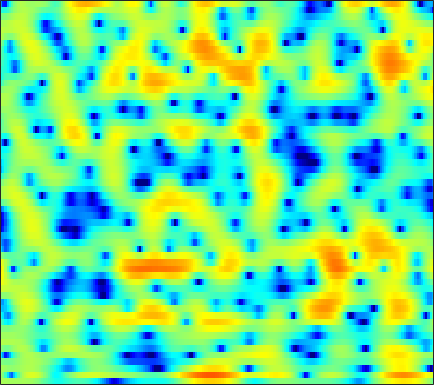

Values plotted in this chart, from the file beside it:
1.6358, 1.569, 1.4805, 1.3948, 1.3482, 1.3148, 1.3123, 1.332, 1.3735, 1.4161, 1.4572, 1.4536, 1.4126, 1.2999, 1.1564, 0.88964, 0.55682, 0.24157, -0.2544, -0.82445, -1.4796, -1.9976, -2.7058, -3.3625
1.261, -0.2087, -2.789, -6.452, -10.07, -11.71, -7.25, -4.358, -1.596, 0.3291, 1.684, 2.42, 3.106, 3.5, 3.627, 3.594, 3.337, 2.998, 2.363, 1.508, 0.4434, -0.4907, -1.892, -3.35
1.585, 1.329, 1.017, 0.7791, 0.6659, 0.6249, 0.7032, 0.8247, 1.042, 1.286, 1.516, 1.668, 1.798, 1.842, 1.81, 1.67, 1.42, 1.155, 0.7021, 0.1443, -0.5116, -1.062, -1.867, -2.735
0.1311, -0.1352, -0.3679, -0.4423, -0.3911, -0.1961, 0.09923, 0.3558, 0.7108, 1.039, 1.329, 1.506, 1.674, 1.762, 1.769, 1.713, 1.579, 1.425, 1.156, 0.8223, 0.4128, 0.05984, -0.4746, -1.091
-6.071, -9.422, -14.79, -12.27, -8.479, -4.972, -2.608, -1.322, -0.04668, 0.8408, 1.429, 1.704, 1.889, 1.891, 1.797, 1.569, 1.276, 1.034, 0.734, 0.5011, 0.3699, 0.3439, 0.38, 0.4651
0.5108, -0.07153, -0.5198, -0.4982, -0.2153, 0.3534, 0.9689, 1.383, 1.806, 2.038, 2.061, 1.923, 1.521, 0.825, 0.097, -1.206, -2.969, -4.667, -7.438, -10.09, -9.87, -7.87, -5.077, -2.853
2.131, 2.029, 1.923, 1.852, 1.821, 1.804, 1.786, 1.754, 1.644, 1.453, 1.143, 0.8217, 0.2655, -0.4588, -1.127, -2.169, -3.389, -4.366, -5.602, -6.36, -6.254, -5.638, -4.42, -3.112
1.253, 1.27, 1.27, 1.254, 1.232, 1.201, 1.142, 1.079, 0.9571, 0.7724, 0.5148, 0.2679, -0.1224, -0.5683, -0.9339, -1.428, -1.888, -2.178, -2.445, -2.548, -2.447, -2.244, -1.842, -1.34
0.252, 0.1386, 0.02271, -0.008742, 0.03939, 0.1869, 0.3887, 0.5413, 0.69, 0.7411, 0.659, 0.4803, 0.1018, -0.4532, -0.9712, -1.751, -2.535, -3.035, -3.461, -3.482, -3.061, -2.529, -1.664, -0.756
-2.062, -3.325, -5.021, -5.846, -5.371, -3.683, -1.862, -0.6696, 0.5484, 1.342, 1.731, 1.772, 1.436, 0.6548, -0.2626, -2.081, -4.869, -8.069, -16.05, -17.97, -8.848, -5.396, -2.412, -0.3547
-4.351, -6.112, -8.691, -10.2, -9.186, -6.189, -3.328, -1.592, 0.2134, 1.447, 2.216, 2.493, 2.536, 2.217, 1.746, 0.846, -0.2956, -1.139, -2, -2.363, -2.151, -1.727, -1.058, -0.3906
-7.358, -7.911, -7.245, -5.652, -4.289, -2.515, -0.8507, 0.261, 1.52, 2.506, 3.188, 3.516, 3.702, 3.627, 3.425, 2.97, 2.361, 1.813, 1.027, 0.1732, -0.764, -1.557, -2.732, -4.031
-8.737, -9.264, -7.029, -4.27, -2.516, -0.6317, 0.8448, 1.742, 2.674, 3.354, 3.807, 3.991, 4.058, 3.901, 3.657, 3.179, 2.502, 1.851, 0.8014, -0.4648, -1.986, -3.352, -5.562, -8.463
0.5427, 0.3869, 0.439, 0.7463, 1.081, 1.568, 2.047, 2.37, 2.726, 2.971, 3.08, 3.075, 2.931, 2.627, 2.293, 1.677, 0.8987, 0.1865, -0.9287, -2.244, -3.716, -4.917, -6.596, -8.234
3.244, 3.019, 2.771, 2.588, 2.502, 2.439, 2.418, 2.41, 2.409, 2.387, 2.308, 2.201, 1.962, 1.601, 1.232, 0.5939, -0.2199, -0.9369, -2.097, -3.498, -5.144, -6.561, -8.711, -11.17
4.497, 4.031, 3.398, 2.798, 2.399, 1.986, 1.721, 1.626, 1.592, 1.623, 1.656, 1.643, 1.56, 1.358, 1.117, 0.6756, 0.04346, -0.5544, -1.536, -2.759, -4.293, -5.677, -7.903, -10.73
5.386, 4.391, 2.868, 1.189, -0.07264, -1.414, -1.859, -1.576, -0.7705, 0.08397, 0.7999, 1.188, 1.515, 1.646, 1.646, 1.537, 1.29, 1.013, 0.5475, -0.07018, -0.8672, -1.59, -2.704, -3.952
5.705, 4.294, 1.904, -1.388, -4.962, -13.18, -14.03, -8.034, -3.917, -1.665, -0.4309, 0.0528, 0.3343, 0.3175, 0.2504, 0.2352, 0.4283, 0.677, 1.048, 1.354, 1.502, 1.487, 1.274, 0.8645
4.406, 3.386, 1.945, 0.4966, -0.4836, -1.471, -1.881, -1.83, -1.579, -1.374, -1.534, -2.001, -3.239, -5.366, -7.657, -10.37, -8.336, -5.526, -2.523, -0.4663, 0.9049, 1.583, 2.122, 2.312
0.7426, -0.1338, -1.05, -1.571, -1.692, -1.6, -1.383, -1.183, -0.961, -0.9404, -1.205, -1.632, -2.625, -4.063, -5.243, -6.235, -5.298, -3.793, -1.744, -0.06057, 1.163, 1.82, 2.393, 2.666
-6.813, -9.407, -11.97, -10.58, -8.349, -5.725, -3.719, -2.577, -1.427, -0.6115, -0.08101, 0.1564, 0.321, 0.3831, 0.4324, 0.554, 0.8226, 1.112, 1.54, 1.951, 2.258, 2.395, 2.433, 2.322
-9.178, -10.99, -12.41, -11.17, -9.17, -6.523, -4.261, -2.858, -1.333, -0.1341, 0.8079, 1.355, 1.926, 2.338, 2.562, 2.789, 2.903, 2.933, 2.895, 2.739, 2.454, 2.142, 1.596, 0.9069
-9.066, -8.959, -8.319, -7.221, -6.176, -4.614, -3.043, -1.909, -0.5386, 0.6491, 1.635, 2.243, 2.875, 3.324, 3.545, 3.692, 3.671, 3.54, 3.212, 2.69, 1.966, 1.28, 0.1523, -1.238
-16.68, -14.21, -11.05, -8.327, -6.546, -4.433, -2.579, -1.36, 0.07957, 1.291, 2.271, 2.867, 3.477, 3.878, 4.048, 4.085, 3.936, 3.691, 3.171, 2.434, 1.444, 0.5195, -1.005, -2.92
-17.83, -15.42, -11.95, -8.841, -6.766, -4.366, -2.334, -1.02, 0.4553, 1.652, 2.581, 3.123, 3.643, 3.94, 4.032, 3.975, 3.723, 3.409, 2.827, 2.049, 1.063, 0.1669, -1.228, -2.913
-17.97, -14.92, -11.02, -7.731, -5.652, -3.288, -1.346, -0.1396, 1.179, 2.194, 2.94, 3.326, 3.632, 3.722, 3.66, 3.436, 3.05, 2.669, 2.063, 1.344, 0.5233, -0.1562, -1.166, -2.291
-11.13, -9.216, -6.432, -3.987, -2.411, -0.6538, 0.7817, 1.644, 2.55, 3.171, 3.538, 3.646, 3.583, 3.301, 2.952, 2.335, 1.604, 1.023, 0.2582, -0.4189, -0.9905, -1.365, -1.866, -2.418
-1.541, -1.072, -0.2346, 0.7104, 1.405, 2.252, 2.938, 3.343, 3.686, 3.815, 3.703, 3.466, 2.931, 2.121, 1.322, -0.05112, -1.732, -3.164, -4.971, -5.985, -5.763, -5.14, -4.275, -3.747
1.507, 1.865, 2.364, 2.85, 3.168, 3.51, 3.697, 3.725, 3.601, 3.292, 2.783, 2.272, 1.407, 0.2906, -0.7251, -2.483, -4.952, -7.58, -13.24, -20.42, -12.59, -8.817, -5.882, -4.275
1.425, 1.952, 2.553, 3.001, 3.226, 3.348, 3.255, 3.021, 2.499, 1.72, 0.7563, -0.06074, -1.123, -2.047, -2.611, -3.215, -3.803, -4.199, -4.601, -4.573, -4.005, -3.334, -2.414, -1.666
-0.3446, 0.4643, 1.354, 2.004, 2.317, 2.462, 2.276, 1.89, 0.9789, -0.4589, -2.559, -4.638, -7.919, -9.758, -8.69, -6.153, -4.054, -2.91, -1.738, -0.8496, -0.132, 0.325, 0.8306, 1.191
-3.868, -2.599, -1.163, -0.04676, 0.5496, 1.026, 1.097, 0.8816, 0.1802, -1.037, -2.876, -4.708, -7.565, -9.039, -7.861, -5.188, -2.909, -1.603, -0.2825, 0.6691, 1.35, 1.712, 2.039, 2.209
-8.094, -5.874, -3.654, -2.027, -1.119, -0.2443, 0.2696, 0.4457, 0.4451, 0.1923, -0.2169, -0.5567, -0.9187, -1.017, -0.8983, -0.468, 0.09403, 0.5227, 1.024, 1.39, 1.612, 1.678, 1.629, 1.465
-7.006, -5.585, -3.901, -2.5, -1.613, -0.6472, 0.1117, 0.5591, 0.9891, 1.268, 1.425, 1.488, 1.548, 1.6, 1.648, 1.723, 1.783, 1.81, 1.783, 1.658, 1.396, 1.106, 0.5755, -0.1368
-4.719, -4.204, -3.391, -2.463, -1.735, -0.7703, 0.1242, 0.7203, 1.383, 1.906, 2.279, 2.474, 2.63, 2.684, 2.683, 2.596, 2.445, 2.277, 1.977, 1.574, 1.031, 0.5059, -0.3882, -1.604
-5.194, -5.411, -5.183, -4.24, -3.212, -1.706, -0.3063, 0.5844, 1.558, 2.256, 2.709, 2.907, 2.996, 2.93, 2.793, 2.534, 2.21, 1.927, 1.51, 1.031, 0.4929, 0.02675, -0.7114, -1.601
-8.696, -12.85, -19.12, -10.74, -6.471, -2.813, -0.3805, 0.9107, 2.105, 2.802, 3.099, 3.085, 2.821, 2.337, 1.864, 1.218, 0.5877, 0.18, -0.2962, -0.7237, -1.127, -1.395, -1.657, -1.742
-3.916, -4.62, -4.679, -3.36, -1.89, 0.04979, 1.587, 2.439, 3.138, 3.372, 3.127, 2.629, 1.548, -0.01107, -1.422, -3.414, -4.865, -5.268, -5.205, -5.151, -5.61, -6.274, -7.058, -6.59
-1.354, -0.7396, 0.0615, 0.8872, 1.508, 2.25, 2.817, 3.076, 3.145, 2.845, 2.11, 1.23, -0.5072, -3.12, -5.903, -11.96, -24.34, -16.51, -10.85, -8.903, -8.999, -10.34, -14.2, -14.57
-1.814, -0.7149, 0.3722, 1.165, 1.61, 2.006, 2.196, 2.19, 1.975, 1.5, 0.7652, 0.03582, -1.174, -2.636, -3.792, -5.267, -6.242, -6.436, -6.219, -5.787, -5.39, -5.13, -4.61, -3.706
-0.85, -0.2284, 0.4226, 0.8659, 1.057, 1.145, 1.052, 0.8624, 0.4673, -0.06452, -0.7053, -1.232, -1.939, -2.6, -3.03, -3.459, -3.663, -3.669, -3.473, -3.119, -2.642, -2.216, -1.553, -0.7942
0.7352, 0.873, 0.9938, 0.9971, 0.9031, 0.6404, 0.1977, -0.2442, -0.9687, -1.802, -2.685, -3.307, -3.986, -4.37, -4.462, -4.29, -3.89, -3.505, -2.887, -2.209, -1.505, -0.9589, -0.2447, 0.4648
1.826, 1.775, 1.64, 1.394, 1.121, 0.5862, -0.1788, -0.9261, -2.187, -3.798, -5.74, -7.341, -9.184, -9.736, -9.043, -7.457, -5.831, -4.716, -3.43, -2.283, -1.245, -0.5298, 0.3527, 1.147
1.822, 1.833, 1.786, 1.616, 1.37, 0.8418, 0.04758, -0.7672, -2.238, -4.286, -7.205, -10.33, -17.02, -19.81, -14.31, -9.816, -7.133, -5.7, -4.207, -2.94, -1.743, -0.8748, 0.2509, 1.265
0.08027, 0.5262, 0.9982, 1.257, 1.281, 1.109, 0.6898, 0.2102, -0.6572, -1.77, -3.085, -4.092, -5.263, -5.933, -6.053, -5.949, -5.854, -5.891, -5.865, -5.405, -4.159, -2.832, -0.9741, 0.6752
-3.267, -1.859, -0.6319, 0.07789, 0.3782, 0.5526, 0.5371, 0.4404, 0.2637, 0.01688, -0.2929, -0.5851, -1.023, -1.58, -2.098, -3.113, -4.752, -6.723, -11.57, -26.56, -11.74, -6.482, -2.35, 0.2814
-4.258, -3.268, -2.511, -2.268, -2.298, -2.485, -2.563, -2.413, -1.924, -1.245, -0.578, -0.1803, 0.1553, 0.231, 0.08378, -0.3979, -1.214, -1.97, -2.992, -3.38, -2.629, -1.525, 0.04127, 1.401
-3.299, -3.447, -3.985, -5.116, -6.515, -9.257, -12.37, -12.19, -8.502, -5.036, -2.553, -1.167, 0.1437, 1.002, 1.391, 1.666, 1.728, 1.688, 1.624, 1.62, 1.72, 1.854, 2.049, 2.188
-2.324, -2.892, -3.914, -5.335, -6.715, -8.956, -10.86, -10.63, -7.927, -4.807, -2.303, -0.8047, 0.7348, 1.829, 2.405, 2.934, 3.216, 3.285, 3.263, 3.112, 2.862, 2.598, 2.175, 1.605
-1.608, -2.421, -3.598, -4.657, -5.22, -5.486, -5.117, -4.446, -3.166, -1.698, -0.2244, 0.777, 1.909, 2.75, 3.221, 3.607, 3.753, 3.714, 3.478, 3.046, 2.441, 1.873, 0.9634, -0.123
-1.169, -2.758, -5.452, -8.528, -9.969, -8.65, -5.786, -3.801, -1.589, 0.1698, 1.564, 2.385, 3.22, 3.784, 4.026, 4.112, 3.946, 3.679, 3.112, 2.339, 1.351, 0.4912, -0.8447, -2.344
0.431, -1.15, -3.922, -7.431, -9.227, -7.346, -3.902, -1.789, 0.3427, 1.913, 3.031, 3.627, 4.129, 4.325, 4.267, 3.957, 3.385, 2.791, 1.816, 0.6363, -0.7426, -1.935, -3.761, -5.955
2.112, 1.528, 0.779, 0.2268, 0.07033, 0.2969, 0.9093, 1.496, 2.283, 2.936, 3.389, 3.572, 3.578, 3.286, 2.874, 2.064, 0.9539, -0.07517, -1.629, -3.319, -4.99, -6.192, -7.823, -9.73
2.33, 2.279, 2.221, 2.216, 2.264, 2.407, 2.622, 2.801, 3.025, 3.164, 3.155, 3.014, 2.616, 1.934, 1.219, -0.08512, -1.849, -3.522, -6.337, -9.826, -13.23, -14.06, -12.8, -11.31
1.499, 1.694, 1.917, 2.139, 2.314, 2.549, 2.775, 2.916, 3.03, 3.035, 2.889, 2.657, 2.157, 1.413, 0.6528, -0.6758, -2.434, -4.106, -6.968, -10.77, -14.85, -15.32, -12.43, -9.654
-0.3361, -0.1561, 0.148, 0.5436, 0.8904, 1.376, 1.824, 2.108, 2.376, 2.494, 2.45, 2.31, 1.966, 1.432, 0.8965, 0.03465, -1.008, -1.889, -3.135, -4.288, -5.123, -5.394, -5.238, -4.68
-3.604, -3.893, -3.671, -2.786, -1.901, -0.6986, 0.3336, 0.9459, 1.542, 1.883, 2.001, 1.965, 1.79, 1.494, 1.231, 0.8264, 0.367, -0.0009342, -0.5065, -0.9936, -1.426, -1.694, -1.92, -1.967
-9.513, -14.61, -14.99, -8.162, -4.945, -2.059, -0.1595, 0.7983, 1.588, 1.937, 1.925, 1.744, 1.406, 1.128, 1.038, 1.056, 1.18, 1.258, 1.266, 1.077, 0.6776, 0.2309, -0.5637, -1.46
